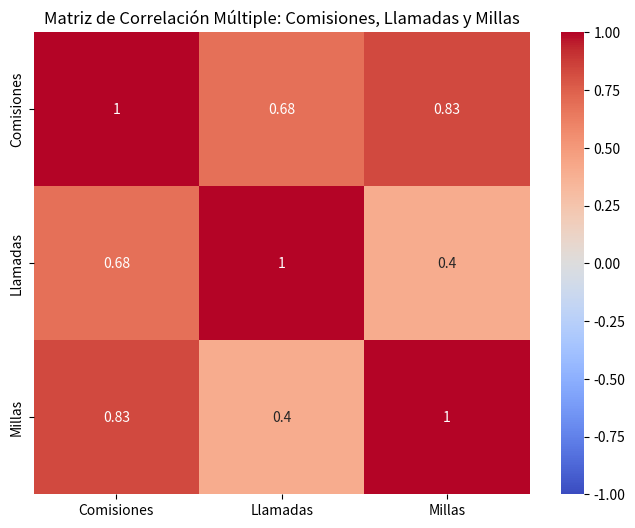

Reproduce this figure in Python.
import pandas as pd
import seaborn as sns
import matplotlib.pyplot as plt

data = {
    'Comisiones': [
        22, 13, 33, 38, 23, 47, 29, 38, 41, 32, 20, 13, 47, 
        38, 44, 29, 38, 37, 14, 34, 25, 27, 25, 43, 34
    ],
    'Llamadas': [
        139, 132, 144, 142, 142, 142, 138, 139, 144, 134, 135, 137, 146, 
        146, 144, 147, 144, 149, 131, 144, 132, 132, 127, 154, 147
    ],
    'Millas': [
        2371, 2226, 2731, 3351, 2289, 3449, 3114, 3342, 2842, 2625, 2121, 2219, 3463, 
        3290, 3103, 2122, 2791, 3209, 2287, 2848, 2690, 2933, 2671, 2988, 2829
    ]
}

df = pd.DataFrame(data)

# 2. Generar el Mapa de Calor de Correlaciones
plt.figure(figsize=(8, 6))
# annot=True muestra el número en cada cuadro
sns.heatmap(df.corr(), annot=True, cmap='coolwarm', vmin=-1, vmax=1)
plt.title('Matriz de Correlación Múltiple: Comisiones, Llamadas y Millas')
plt.show()

# 3. Mostrar la tabla de coeficientes numéricos
print("Matriz de Correlación:")
print(df.corr())
